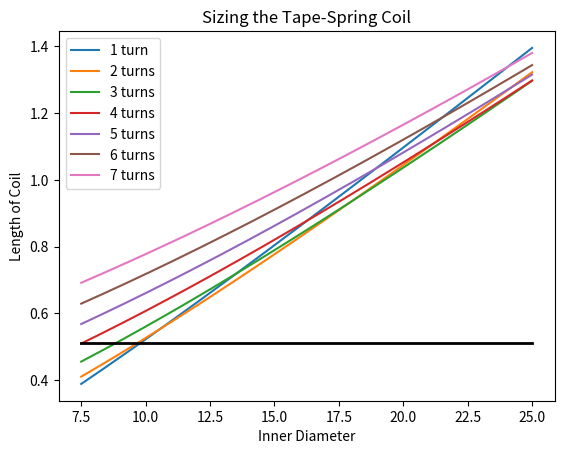

Python code for this plot:
import math
import numpy as np
import matplotlib.pyplot as plt

##All units are in millimetres##
t =  1.0#Thickness of Tape Spring
wt = 0.25 #Maximum Thickness of Connecting Wires
N = np.arange(1, 8, 1) #Number of turns
W = 2*t + wt #Wire diameter
S = 0 #Turn spacing
Di = np.arange(7.5, 25 + 0.1, 0.1) #inner diameter of wire coil
Outcomes = []
for i in range(len(N)):
    for j in range(len(Di)):
        Do = Di[j] + 2*N[i]*(W+S) - 2*S #Outer Diameter
        A = (Di[j] + N[i]*(W+S))/2 #Random Constant
        L = (N[i]**2 + A**2)/(30*A - 11*Di[j]) #Length of wire [m]
        List = [Di[j], N[i], Do, A, L]
        Outcomes.append(List)
        
###https://www.deepfriedneon.com/tesla_f_calcspiral.html
L1, L2, L3, L4, L5, L6, L7 = [],[],[],[],[],[], []
for k in range(len(Outcomes)):
    if Outcomes[k][1] == 1:
        L1.append(Outcomes[k][4])
    elif Outcomes[k][1] == 2:
        L2.append(Outcomes[k][4])
    elif Outcomes[k][1] == 3:
        L3.append(Outcomes[k][4])
    elif Outcomes[k][1] == 4:
        L4.append(Outcomes[k][4])
    elif Outcomes[k][1] == 5:
        L5.append(Outcomes[k][4])
    elif Outcomes[k][1] == 6:
        L6.append(Outcomes[k][4])
    else:
        L7.append(Outcomes[k][4])

plt.plot(Di, L1, Di, L2, Di, L3, Di, L4, Di, L5, Di, L6, Di, L7)
plt.legend(["1 turn", "2 turns", "3 turns", "4 turns", "5 turns", "6 turns", "7 turns"])
plt.plot([7.5, 25], [0.51, 0.51], 'k-', lw=2)
plt.xlabel("Inner Diameter")
plt.ylabel("Length of Coil")
plt.title("Sizing the Tape-Spring Coil")
plt.show()

Dis, Ns, Ws = 10.00, 4, 1.25
Dos = Dis + 2*Ns*(Ws)#Outer Diameter
print(Dos)

